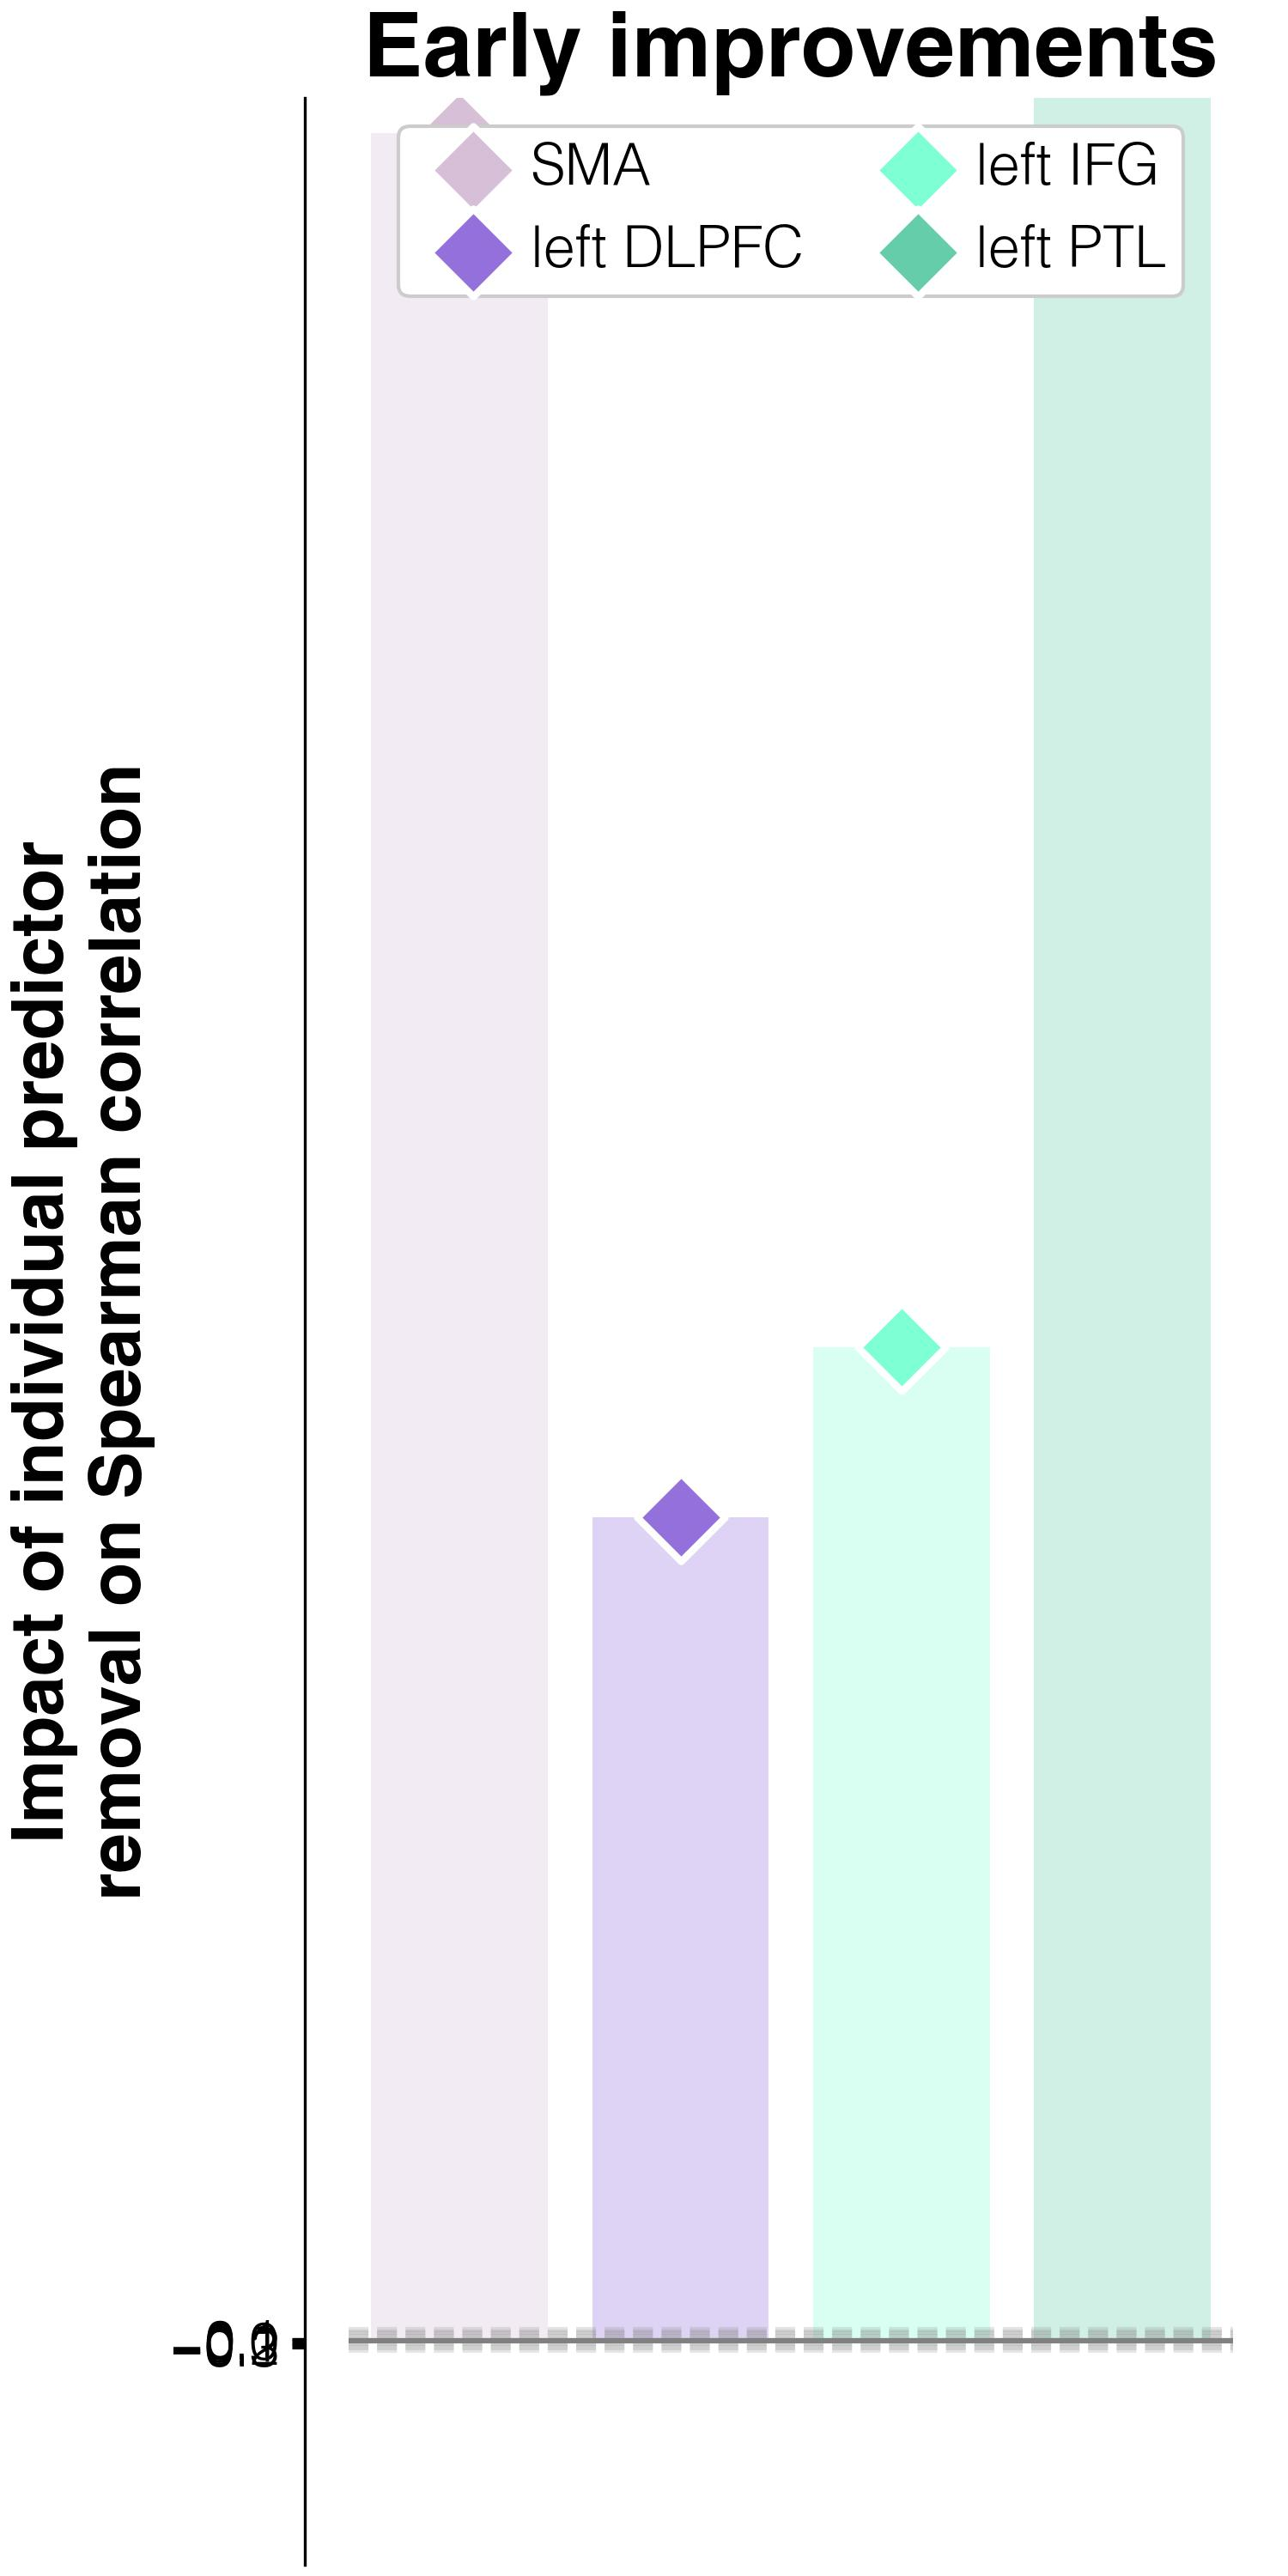

The file beside this chart, header and first rows:
target	predictor	impact_on_spearman_rho	regression_weights	FDR_p	raw_p
improvements T2-T1	lesions w/o L_SMA	98.42	0.00011	0.576	0.476
improvements T2-T1	lesions w/o L_DLPFC	36.72	-0.00011	0.2027	0.152
improvements T2-T1	lesions w/o L_IFGorb	44.3	-2e-05	0.576	0.48
improvements T2-T1	lesions w/o L_PTL	206.1	-0.00013	0.0048	0.002
